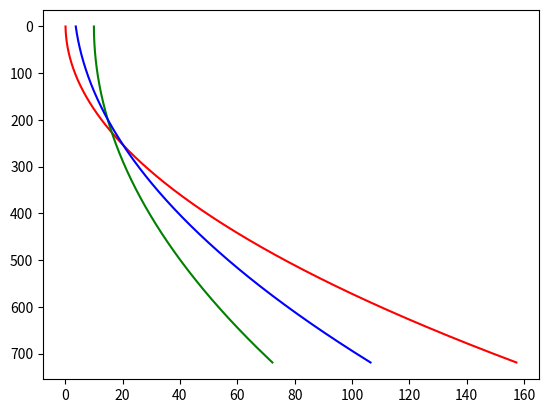

Write the Python code that produced this figure.
import numpy as np
import matplotlib.pyplot as plt

def sample(polyline_params, y_range, abs_x_noise, ratio=1.0):
    """Sample from the specified polyline.
    """
    a, b, c = polyline_params
    y = np.linspace(y_range[0], y_range[1] - 1, y_range[1] - y_range[0])
    x = a * y ** 2 + b * y + c
    x = x + np.array([np.random.randint(-abs_x_noise, high = abs_x_noise + 1) for i in range(len(y))])
    pts = np.stack((y, x), axis = 1)
    np.random.shuffle(pts)
    return pts[:int(len(y) * ratio)]

def average_polylines(polylines, weights, y_range, abs_x_noise):
    """Average the given polylines using the given weights.
    """
    assert len(polylines) == len(weights), "polylines and weights must be of the same length"
    samples = []
    for i in range(len(polylines)):
        polyline = polylines[i]
        ratio = weights[i]
        pts = sample(polyline, y_range, abs_x_noise, ratio)
        samples.append(pts)
    pts = np.concatenate(samples)
    avg = np.polyfit(pts[:, 0], pts[:, 1], 2)
    return avg

if __name__ == '__main__':
    a1, b1, c1, a2, b2, c2 = 3e-4, 0.003, 0.1, 1.2e-4, 3e-4, 10
    plt.gca().invert_yaxis()

    y = np.linspace(0, 719, 720)
    x1 = a1 * y ** 2 + b1 * y + c1
    plt.plot(x1, y, 'r')

    x2 = a2 * y ** 2 + b2 * y + c2
    plt.plot(x2, y, 'g')

    avg = average_polylines(((a1, b1, c1), (a2, b2, c2)), (0.3, 0.4), (0, 720), 50)
    aa, ab, ac = avg
    ax = aa * y ** 2 + ab * y + ac
    plt.plot(ax, y, 'b')

    plt.show()
